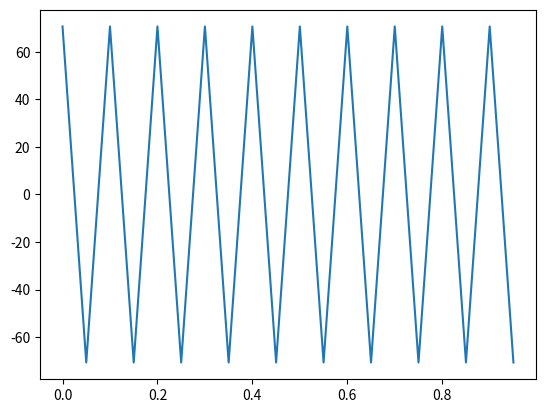
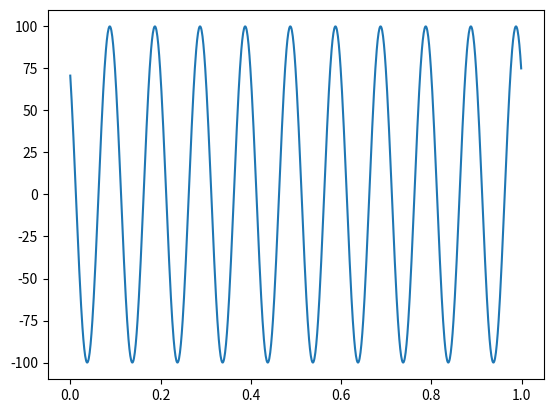

The matplotlib source for these figures, in order:
#!/usr/bin/env python3

# SPDX-License-Identifier: BSD-3-Clause
#
# Copyright 2023 Philipp Le
#
# Redistribution and use in source and binary forms, with or without
# modification, are permitted provided that the following conditions
# are met:
#
# 1. Redistributions of source code must retain the above copyright
#    notice, this list of conditions and the following disclaimer.
#
# 2. Redistributions in binary form must reproduce the above copyright
#    notice, this list of conditions and the following disclaimer in the
#    documentation and/or other materials provided with the distribution.
#
# 3. Neither the name of the copyright holder nor the names of its
#    contributors may be used to endorse or promote products derived from
#    this software without specific prior written permission.
#
# THIS SOFTWARE IS PROVIDED BY THE COPYRIGHT HOLDERS AND CONTRIBUTORS "AS IS"
# AND ANY EXPRESS OR IMPLIED WARRANTIES, INCLUDING, BUT NOT LIMITED TO, THE
# IMPLIED WARRANTIES OF MERCHANTABILITY AND FITNESS FOR A PARTICULAR PURPOSE
# ARE DISCLAIMED. IN NO EVENT SHALL THE COPYRIGHT HOLDER OR CONTRIBUTORS BE
# LIABLE FOR ANY DIRECT, INDIRECT, INCIDENTAL, SPECIAL, EXEMPLARY, OR
# CONSEQUENTIAL DAMAGES (INCLUDING, BUT NOT LIMITED TO, PROCUREMENT OF
# SUBSTITUTE GOODS OR SERVICES; LOSS OF USE, DATA, OR PROFITS; OR BUSINESS
# INTERRUPTION) HOWEVER CAUSED AND ON ANY THEORY OF LIABILITY, WHETHER IN
# CONTRACT, STRICT LIABILITY, OR TORT (INCLUDING NEGLIGENCE OR OTHERWISE)
# ARISING IN ANY WAY OUT OF THE USE OF THIS SOFTWARE, EVEN IF ADVISED OF
# THE POSSIBILITY OF SUCH DAMAGE.

import numpy as np
import matplotlib.pyplot as plt


AMPLITUDE = 100
PHASE_DEGREES = 45
FREQUENCY_HZ = 10
T_START = 0
T_END = 1


def generate_and_plot(sample_period):
    """
    Generate data and plot it
    """
    t = np.arange(T_START, T_END, sample_period)
    phase_rad = np.pi * PHASE_DEGREES / 180
    y = AMPLITUDE * np.cos((2 * np.pi * t * FREQUENCY_HZ) + phase_rad)
    
    print(f"Length of data {len(y)}")
    
    fig, ax = plt.subplots()
    ax.plot(t, y)
    plt.show()


def main():
    """
    Entry point
    """
    print("Sub-task a")
    generate_and_plot(50e-3)
    
    print("Sub-task b")
    generate_and_plot(1e-3)
    
    

if __name__ == "__main__":
    main()


